Run: headless pygame with SDL's dummy video driver; simulated clock (each Clock.tick advances the game by its frame time, no real sleeping); random seed 0; keys injected as events and as key.get_pressed() state; mouse plan: one left click at the window centre at the start of phase 2, then a move to the lower-right quarter at the start of phase 3.
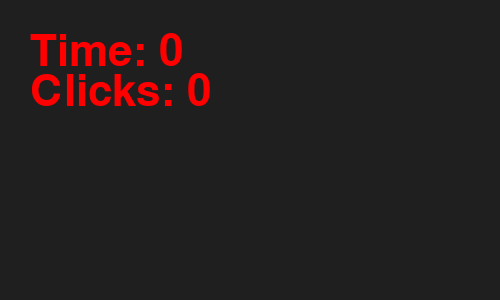
Frame 1 of 4 · flips 1–60 · no input
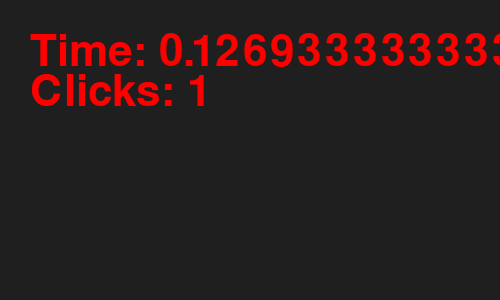
Frame 2 of 4 · flips 61–180 · clicked the window centre · tapped SPACE, RETURN · held RIGHT (→), D
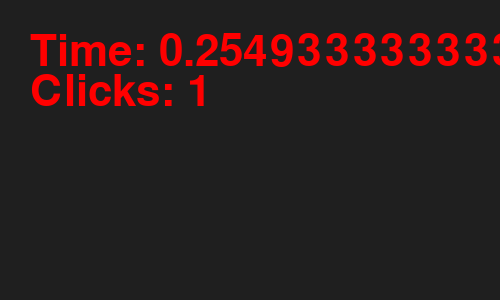
Frame 3 of 4 · flips 181–300 · moved the mouse to the lower-right quarter · held DOWN (↓), S
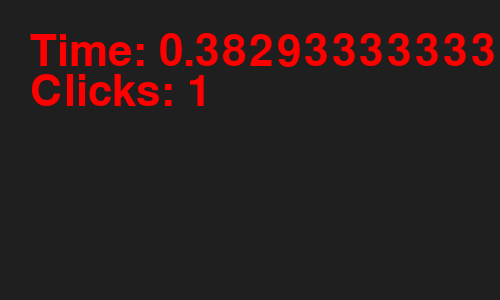
Frame 4 of 4 · flips 301–420 · held LEFT (←), A, UP (↑), W

The pygame program that drew these frames:

import pygame as pg
import  sys, pygame
from pygame.locals import *


pg.init()
screen = pg.display.set_mode((500, 300))
fps_clock = pg.time.Clock()
FPS = 60
GRAY = pg.Color('gray12')
WHITE = pg.Color('red')
pygame.display.set_caption('cps for demons')
FONT = pg.font.Font(None, 65)

clicks = 0
start_time = 0
passed_time = 0
run_me = True

while run_me:
    for event in pg.event.get():
        if event.type == pg.QUIT:
            run_me = False
        elif event.type == pg.MOUSEBUTTONDOWN:
            if event.button == 1:  # Left mouse button.
                # Start the timer if it's stopped.
                if start_time == 0:
                    start_time = pg.time.get_ticks()
                if passed_time < 1:  # Count the clicks.
                    clicks += 1
            # Press the right mouse button to reset the timer and clicks.
            elif event.button == 3:
                start_time = 0
                passed_time = 0
                clicks = 0

    if passed_time < 1 and start_time != 0:
        # Calculate the passed time. / 1000 to convert it to seconds.
        passed_time = (pg.time.get_ticks() - start_time) / 15000

    time_surface = FONT.render('Time: {}'.format(passed_time), True, WHITE)
    clicks_surface = FONT.render('Clicks: {}'.format(clicks), True, WHITE)

    screen.fill(GRAY)
    screen.blit(time_surface, (30, 30))
    screen.blit(clicks_surface, (30, 70))
    pg.display.flip()
    fps_clock.tick(FPS)

pg.quit()
